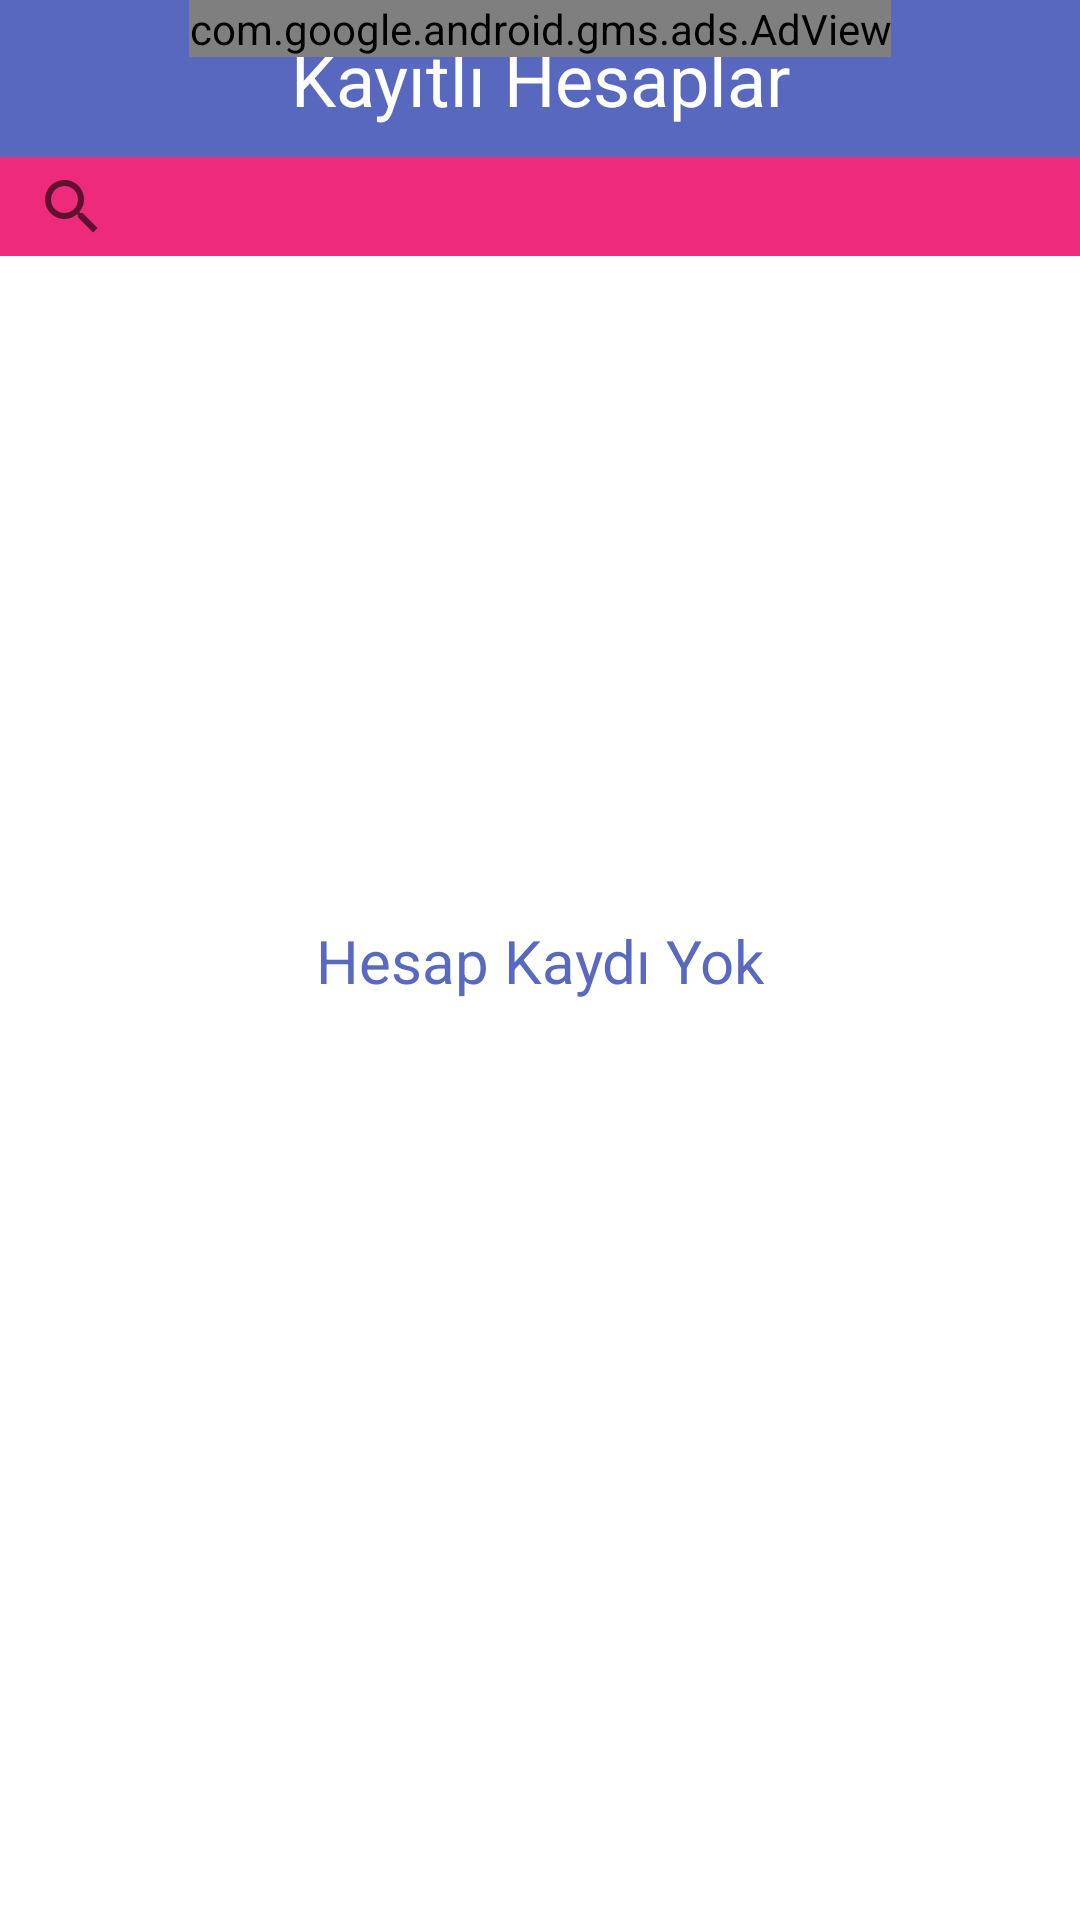

Reconstruct the res/layout file that produces this screen, plus the resources it refers to.
<!-- AndroidManifest.xml: application theme splashScreenTheme -->
<!-- res/layout/fragment_home.xml -->
<?xml version="1.0" encoding="utf-8"?>
<androidx.constraintlayout.widget.ConstraintLayout xmlns:android="http://schemas.android.com/apk/res/android"
    xmlns:app="http://schemas.android.com/apk/res-auto"
    xmlns:tools="http://schemas.android.com/tools"
    android:layout_width="match_parent"
    android:layout_height="match_parent"
    android:background="@color/pink"
    android:backgroundTint="@color/white"
    tools:context=".HomeFragment">

    <TextView
        android:id="@+id/tvAccountTitle"
        android:layout_width="0dp"
        android:layout_height="wrap_content"
        android:background="@color/logo_blue"
        android:paddingTop="10dp"
        android:paddingBottom="10dp"
        android:text="@string/kay_tl_hesaplar"
        android:textAlignment="center"
        android:textColor="@color/white"
        android:textSize="24sp"
        app:layout_constraintEnd_toEndOf="parent"
        app:layout_constraintStart_toStartOf="parent"
        app:layout_constraintTop_toTopOf="parent" />

    <com.google.android.gms.ads.AdView
        android:id="@+id/adView"
        android:layout_width="wrap_content"
        android:layout_height="wrap_content"
        android:layout_alignParentBottom="true"
        android:layout_centerHorizontal="true"
        app:adSize="BANNER"
        app:adUnitId="SMART_BANNER"
        app:layout_constraintEnd_toEndOf="parent"
        app:layout_constraintStart_toStartOf="parent"
        app:layout_constraintTop_toTopOf="parent" />

    <ListView
        android:id="@+id/lv_AccountsList"
        android:layout_width="0dp"
        android:layout_height="0dp"
        android:padding="5dp"
        app:layout_constraintBottom_toBottomOf="parent"
        app:layout_constraintEnd_toEndOf="parent"
        app:layout_constraintStart_toStartOf="parent"
        app:layout_constraintTop_toBottomOf="@+id/svAccountSeatch">

    </ListView>

    <SearchView
        android:id="@+id/svAccountSeatch"
        android:layout_width="0dp"
        android:layout_height="33dp"
        android:background="@color/pink"
        android:queryHint="Hesap Ara"
        app:layout_constraintEnd_toEndOf="parent"
        app:layout_constraintStart_toStartOf="parent"
        app:layout_constraintTop_toBottomOf="@+id/tvAccountTitle" />

    <TextView
        android:id="@+id/tvEmptyList"
        android:layout_width="wrap_content"
        android:layout_height="wrap_content"
        android:text="@string/hesap_kayd_yok"
        android:textColor="@color/logo_blue"
        android:textSize="20sp"
        app:layout_constraintBottom_toBottomOf="parent"
        app:layout_constraintEnd_toEndOf="parent"
        app:layout_constraintStart_toStartOf="parent"
        app:layout_constraintTop_toTopOf="parent" />
</androidx.constraintlayout.widget.ConstraintLayout>
<!-- resources referenced by this layout -->
<resources>
  <color name="logo_blue">#DC3F51B5</color>
  <color name="pink">#ee2a7b</color>
  <color name="white">#FFFFFFFF</color>
  <string name="hesap_kayd_yok">Hesap Kaydı Yok</string>
  <string name="kay_tl_hesaplar">Kayıtlı Hesaplar</string>
  <style name="splashScreenTheme" parent="Theme.AppCompat.Light.NoActionBar">
          <item name="android:windowBackground">@drawable/splash_image</item>
          <item name="android:statusBarColor">@color/black</item>
      </style>
  <!-- drawable splash_image (drawable) -->
  <?xml version="1.0" encoding="utf-8"?>
  <layer-list xmlns:android="http://schemas.android.com/apk/res/android">
  
      <item android:drawable="@color/white"/>
      <item android:drawable="@drawable/ic_asset_logo" android:gravity="center"/>
  </layer-list>
  <color name="black">#FF000000</color>
  <!-- drawable ic_asset_logo: vector/xml drawable (drawable, 17592 chars, omitted) -->
</resources>
